Run: headless pygame with SDL's dummy video driver; simulated clock (each Clock.tick advances the game by its frame time, no real sleeping); random seed 0; keys injected as events and as key.get_pressed() state; mouse plan: one left click at the window centre at the start of phase 2, then a move to the lower-right quarter at the start of phase 3.
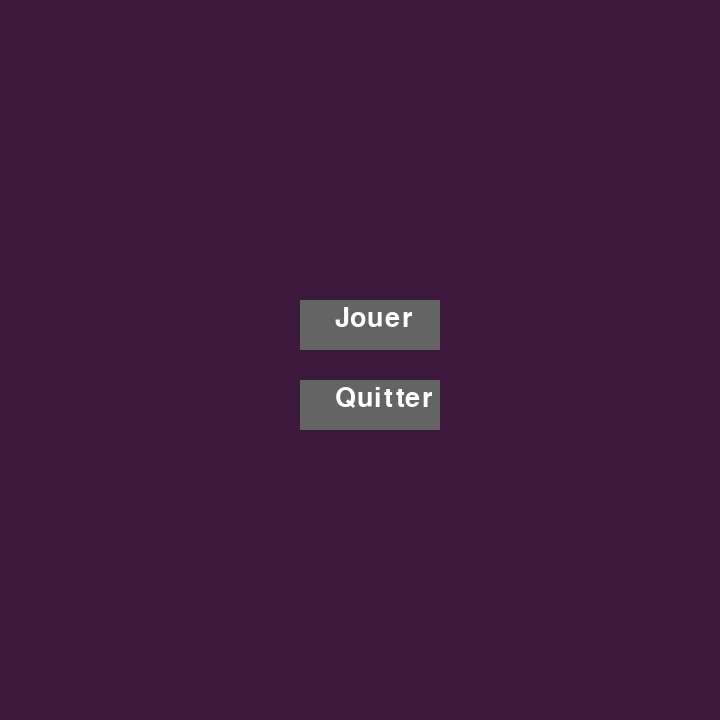
Frame 1 of 4 · flips 1–60 · no input
Frame 2 of 4 · flips 61–180 · clicked the window centre · tapped SPACE, RETURN · held RIGHT (→), D · screen unchanged from frame 1, image omitted
Frame 3 of 4 · flips 181–300 · moved the mouse to the lower-right quarter · held DOWN (↓), S · screen unchanged from frame 2, image omitted
Frame 4 of 4 · flips 301–420 · held LEFT (←), A, UP (↑), W · screen unchanged from frame 3, image omitted

The pygame program that drew these frames:


import pygame
import sys

pygame.init()

screen = pygame.display.set_mode((720, 720))
pygame.display.set_caption("Snakes and Ladders ULTRA MEGA DELUXE EDITION 2026")

BLANC = (255,255,255)
CLAIR = (170,170,170)
SOMBRE = (100,100,100)
BG = (60,25,60)

font = pygame.font.SysFont("Segoe UI", 40)

def game():
    while True:
        for event in pygame.event.get():
            if event.type == pygame.QUIT:
                pygame.quit()
                sys.exit()

        screen.fill((40, 40, 40))

        text = font.render("Chargement...", True, BLANC)
        screen.blit(text, (250, 350))

        pygame.display.update()

def start_menu():

    while True:

        screen.fill(BG)
        mouse = pygame.mouse.get_pos()

        play_button = pygame.Rect(300, 300, 140, 50)
        quit_button = pygame.Rect(300, 380, 140, 50)

        pygame.draw.rect(screen, CLAIR if play_button.collidepoint(mouse) else SOMBRE, play_button)
        pygame.draw.rect(screen, CLAIR if quit_button.collidepoint(mouse) else SOMBRE, quit_button)

        play_text = font.render("Jouer", True, BLANC)
        quit_text = font.render("Quitter", True, BLANC)

        screen.blit(play_text, (335, 305))
        screen.blit(quit_text, (335, 385))

        for event in pygame.event.get():

            if event.type == pygame.QUIT:
                pygame.quit()
                sys.exit()

            if event.type == pygame.MOUSEBUTTONDOWN:

                if play_button.collidepoint(mouse):
                    game()

                if quit_button.collidepoint(mouse):
                    pygame.quit()
                    sys.exit()

        pygame.display.update()

start_menu()
